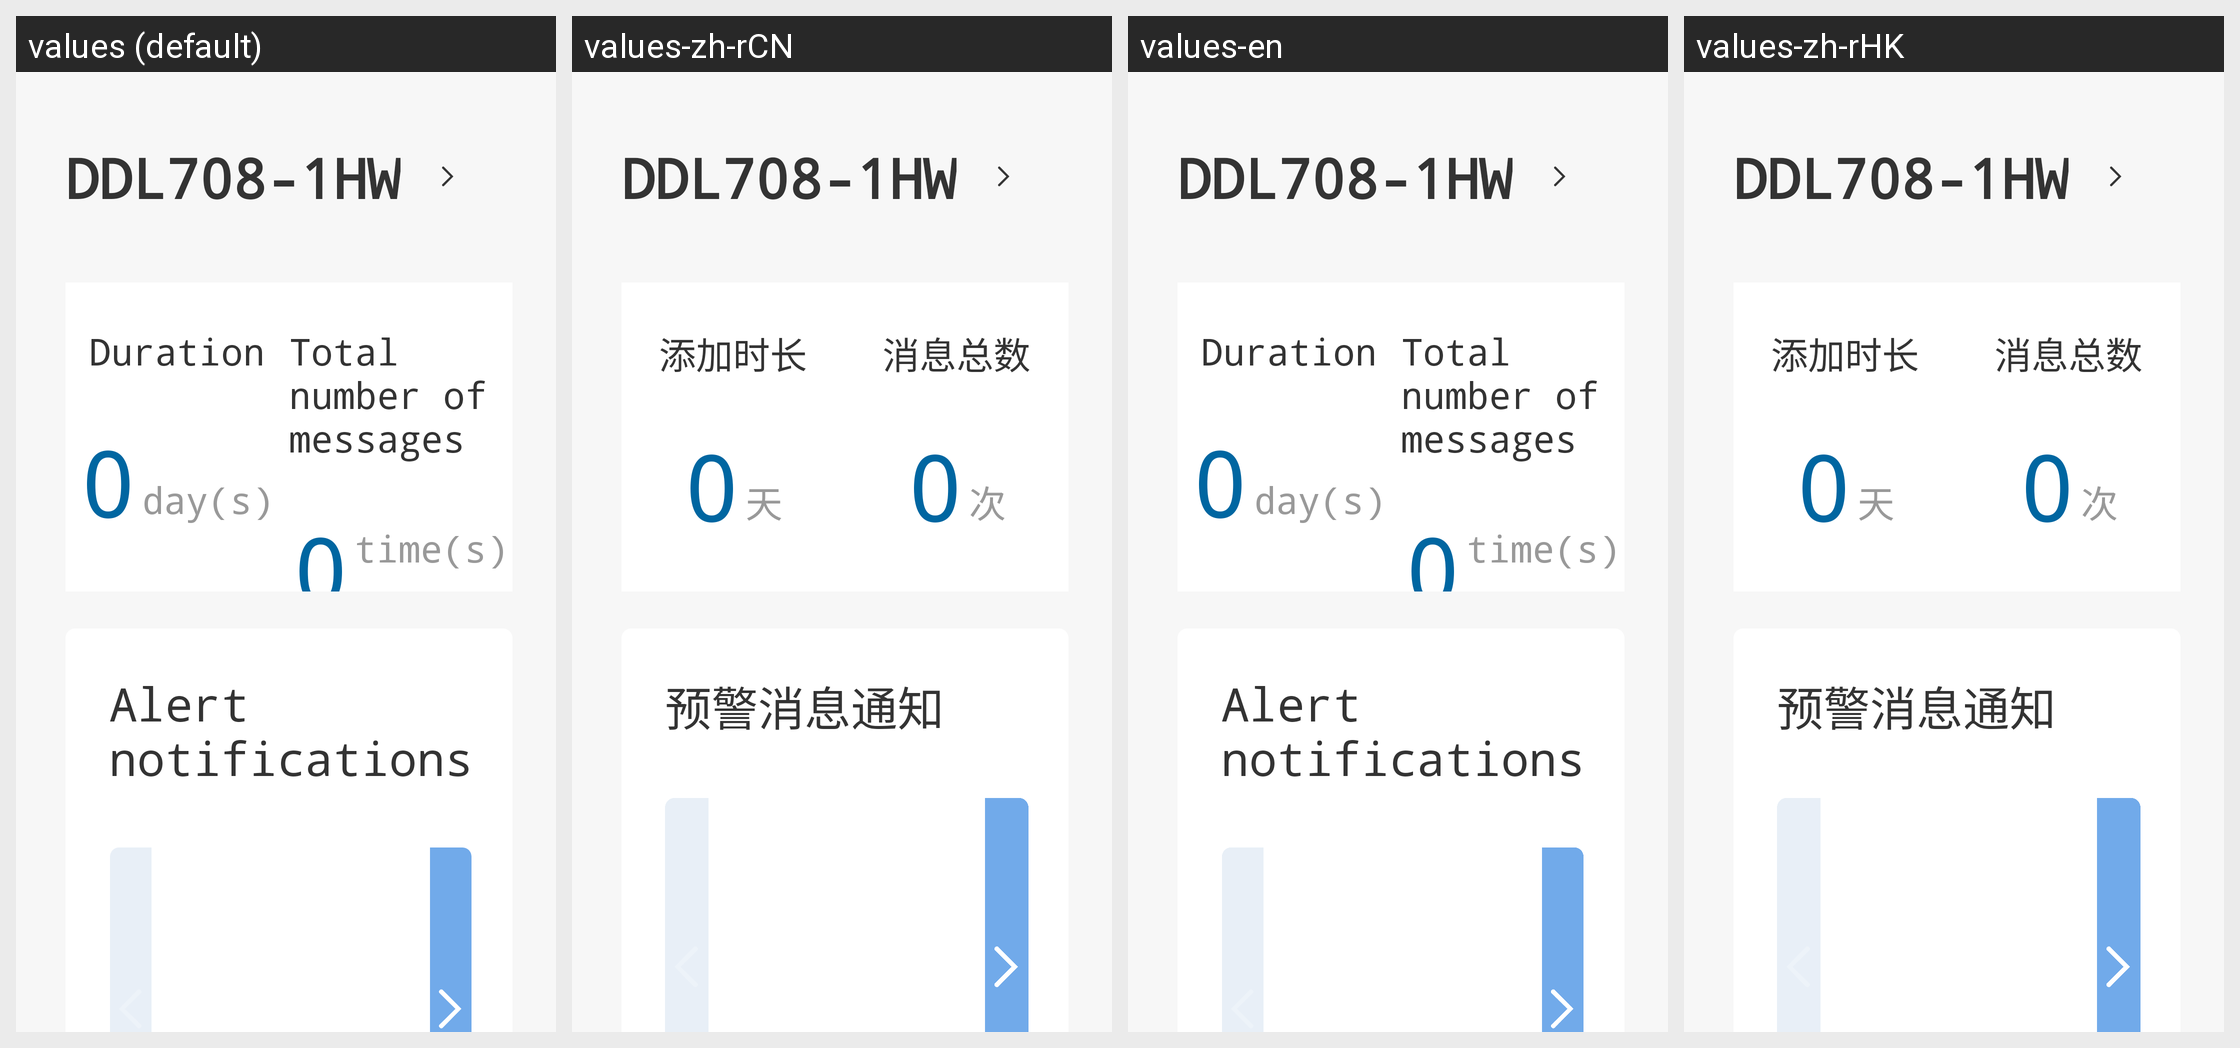

For this localized Android screen grid, give each drawn string resource with its value in every locale shown.
Android screen res/layout/philips_fragment_door_lock_message.xml rendered under 4 locales, left to right: values (default), values-zh-rCN, values-en, values-zh-rHK. Device: Nexus 5 (rendered at 1080×1920; each locale shown at half size, 540×960, under a caption strip naming it); theme AppTheme.
Other locales in the repository, not shown: values-zh-rTW.
Strings drawn on this screen, with the default value and each locale's value (text and hints the layout hard-codes, and strings that could not be matched under every locale, appear in the picture but are not listed):

philips_add_duration
  values: Duration
  values-zh-rCN: 添加时长
  values-en: Duration
  values-zh-rHK: 添加时长

day
  values: day(s)
  values-zh-rCN: 天
  values-en: day(s)
  values-zh-rHK: 天

message_number
  values: Total number of messages
  values-zh-rCN: 消息总数
  values-en: Total number of messages
  values-zh-rHK: 消息总数

ci
  values: time(s)
  values-zh-rCN: 次
  values-en: time(s)
  values-zh-rHK: 次

philips_frament_warning_message_inform
  values: Alert notifications
  values-zh-rCN: 预警消息通知
  values-en: Alert notifications
  values-zh-rHK: 预警消息通知
